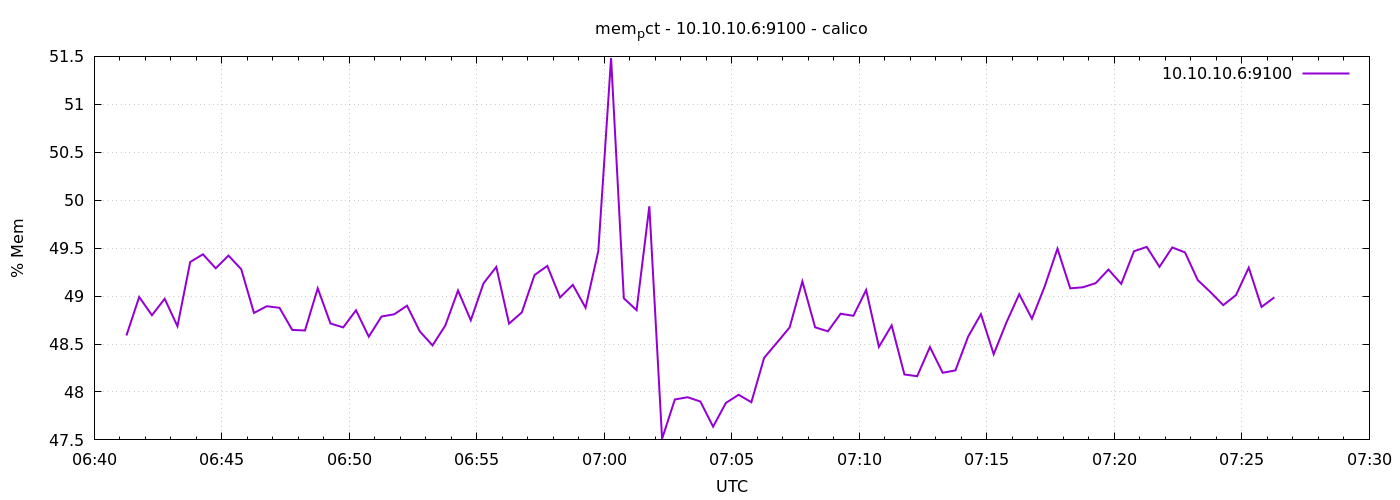

The file beside this chart, header and first rows:
1778568076	48.58871973298593
1778568106	48.99
1778568136	48.8
1778568166	48.97
1778568196	48.69
1778568226	49.36
1778568256	49.44
1778568286	49.29
1778568316	49.42
1778568346	49.28
1778568376	48.82
1778568406	48.89
1778568436	48.88
1778568466	48.65
1778568496	48.64
1778568526	49.08
1778568556	48.71
1778568586	48.67
1778568616	48.85
1778568646	48.58
1778568676	48.79
1778568706	48.81
1778568736	48.9
1778568766	48.63
1778568796	48.49
1778568826	48.69
1778568856	49.06
1778568886	48.75
1778568916	49.13
1778568946	49.3
1778568976	48.71
1778569006	48.83
1778569036	49.22
1778569066	49.31
1778569096	48.99
1778569126	49.12
1778569156	48.88
1778569186	49.47
1778569216	51.48
1778569246	48.98
1778569276	48.85
1778569306	49.94
1778569336	47.51
1778569366	47.92
1778569396	47.95
1778569426	47.9
1778569456	47.64
1778569486	47.89
1778569516	47.97
1778569546	47.89
1778569576	48.36
1778569606	48.51
1778569636	48.67
1778569666	49.15
1778569696	48.67
1778569726	48.63
1778569756	48.82
1778569786	48.79
1778569816	49.06
1778569846	48.47
1778569876	48.69
... 30 more rows
